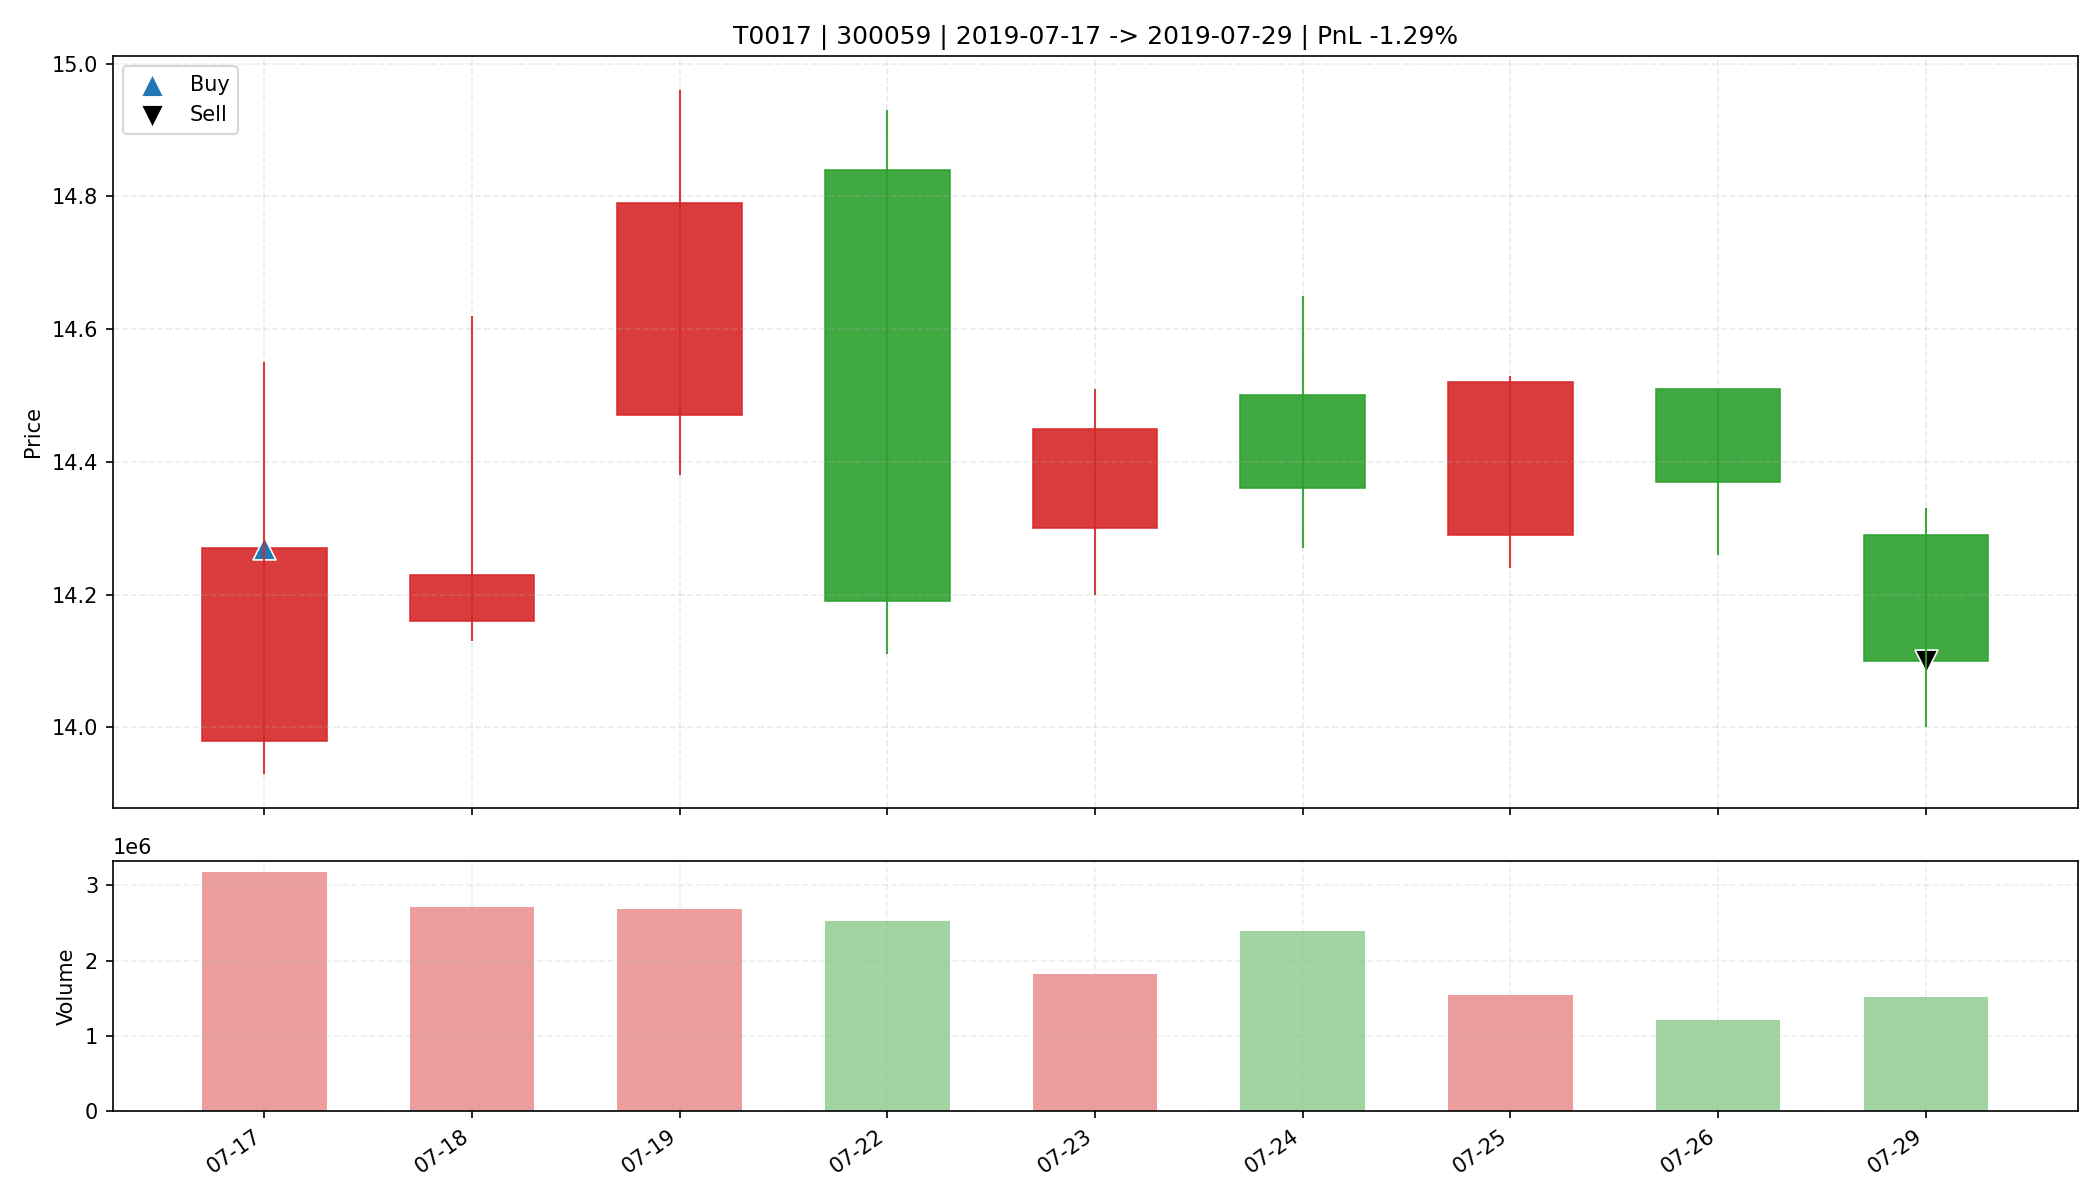

The table this chart was drawn from, first rows:
date, open, high, low, close, amount, volume, trade_id, code, buy_date, sell_date, buy_price, sell_price, matched_shares, buy_reason, sell_reason, sell_profit_pct, sell_hold_days, is_buy_day, is_sell_day, holding_day_index
2019-07-17, 13.98, 14.55, 13.93, 14.27, 4539835392, 3171757, T0017, 300059, 2019-07-17, 2019-07-29, 14.27, 14.1, 2300, 前10日振幅9.6%, 阳线涨幅2.1%, 突破均线, 温和放量1.6倍, MA…, 跌破MA10, -1.29, 8.0, True, False, 0
2019-07-18, 14.16, 14.62, 14.13, 14.23, 3916341248, 2719535, T0017, 300059, 2019-07-17, 2019-07-29, 14.27, 14.1, 2300, 前10日振幅9.6%, 阳线涨幅2.1%, 突破均线, 温和放量1.6倍, MA…, 跌破MA10, -1.29, 8.0, False, False, 1
2019-07-19, 14.47, 14.96, 14.38, 14.79, 3945366016, 2690052, T0017, 300059, 2019-07-17, 2019-07-29, 14.27, 14.1, 2300, 前10日振幅9.6%, 阳线涨幅2.1%, 突破均线, 温和放量1.6倍, MA…, 跌破MA10, -1.29, 8.0, False, False, 2
2019-07-22, 14.84, 14.93, 14.11, 14.19, 3631292160, 2529401, T0017, 300059, 2019-07-17, 2019-07-29, 14.27, 14.1, 2300, 前10日振幅9.6%, 阳线涨幅2.1%, 突破均线, 温和放量1.6倍, MA…, 跌破MA10, -1.29, 8.0, False, False, 3
2019-07-23, 14.3, 14.51, 14.2, 14.45, 2627763200, 1827235, T0017, 300059, 2019-07-17, 2019-07-29, 14.27, 14.1, 2300, 前10日振幅9.6%, 阳线涨幅2.1%, 突破均线, 温和放量1.6倍, MA…, 跌破MA10, -1.29, 8.0, False, False, 4
2019-07-24, 14.5, 14.65, 14.27, 14.36, 3458301696, 2389093, T0017, 300059, 2019-07-17, 2019-07-29, 14.27, 14.1, 2300, 前10日振幅9.6%, 阳线涨幅2.1%, 突破均线, 温和放量1.6倍, MA…, 跌破MA10, -1.29, 8.0, False, False, 5
2019-07-25, 14.29, 14.53, 14.24, 14.52, 2223996160, 1540501, T0017, 300059, 2019-07-17, 2019-07-29, 14.27, 14.1, 2300, 前10日振幅9.6%, 阳线涨幅2.1%, 突破均线, 温和放量1.6倍, MA…, 跌破MA10, -1.29, 8.0, False, False, 6
2019-07-26, 14.51, 14.51, 14.26, 14.37, 1733726080, 1207098, T0017, 300059, 2019-07-17, 2019-07-29, 14.27, 14.1, 2300, 前10日振幅9.6%, 阳线涨幅2.1%, 突破均线, 温和放量1.6倍, MA…, 跌破MA10, -1.29, 8.0, False, False, 7
2019-07-29, 14.29, 14.33, 14.0, 14.1, 2132148736, 1511233, T0017, 300059, 2019-07-17, 2019-07-29, 14.27, 14.1, 2300, 前10日振幅9.6%, 阳线涨幅2.1%, 突破均线, 温和放量1.6倍, MA…, 跌破MA10, -1.29, 8.0, False, True, 8
